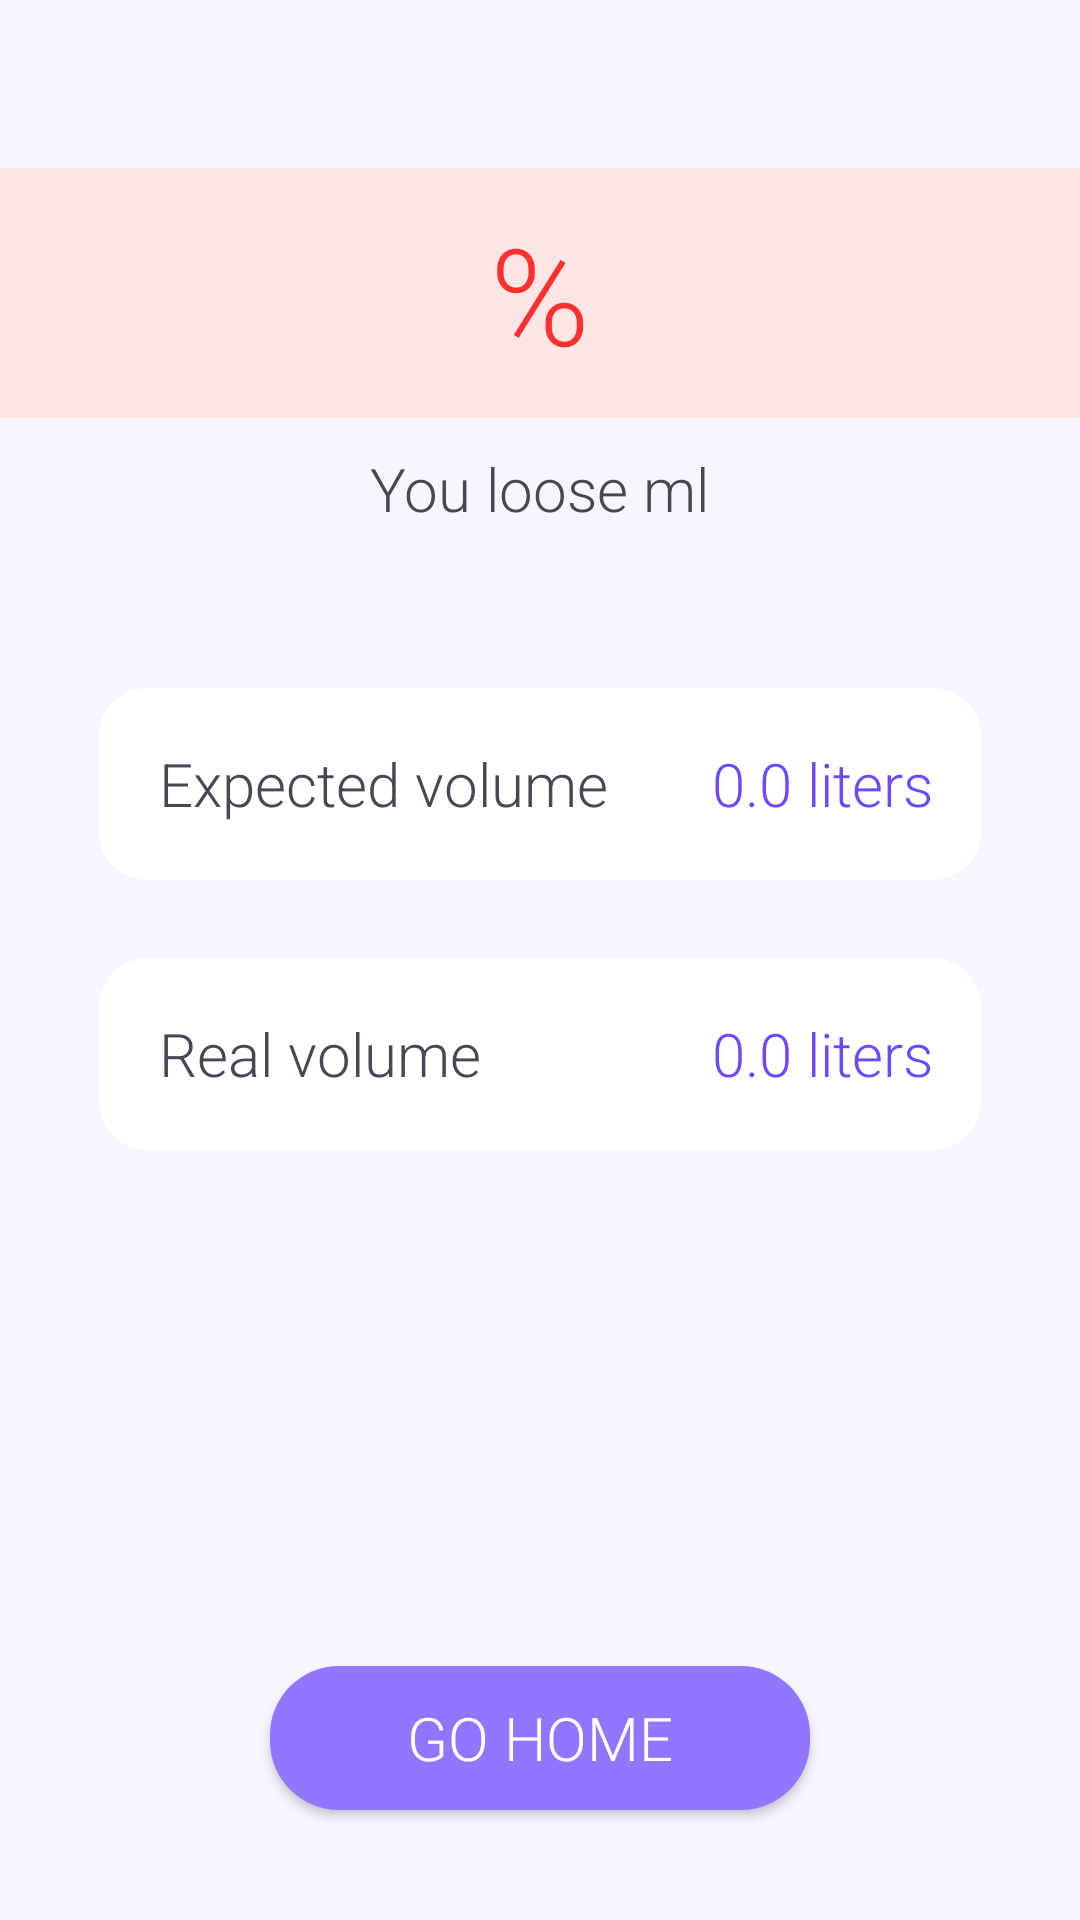

Layout XML and referenced resources for this Android screen:
<!-- AndroidManifest.xml: application theme AppTheme -->
<!-- res/layout/activity_volume_compare_bad.xml -->
<LinearLayout xmlns:android="http://schemas.android.com/apk/res/android"
xmlns:app="http://schemas.android.com/apk/res-auto"
xmlns:tools="http://schemas.android.com/tools"
android:layout_width="match_parent"
android:layout_height="match_parent"
android:orientation="vertical"
android:background="#F7F5FE"
tools:context="com.smartjaegers.checkfuel.activities.VolumeCompareBad">

    <LinearLayout
        android:layout_width="match_parent"
        android:layout_height="56dp"
        tools:ignore="UselessLeaf" />

<RelativeLayout
    android:layout_width="match_parent"
    android:layout_height="0dp"
    android:layout_weight="2"
    android:background="#FFE6E6">

    <TextView
        android:id="@+id/percent"
        android:layout_width="wrap_content"
        android:layout_height="wrap_content"
        android:layout_centerInParent="true"
        android:text="@string/percent"
        android:textColor="#FF3030"
        android:textSize="45sp"
        app:fontFamily="sans-serif-light" />

</RelativeLayout>

<RelativeLayout
    android:layout_width="match_parent"
    android:layout_height="0dp"
    android:layout_weight="12">

    <TextView
        android:layout_width="wrap_content"
        android:layout_height="wrap_content"
        android:layout_centerHorizontal="true"
        android:layout_marginTop="10dp"
        android:text="@string/you_loose_ml"
        android:textColor="#4C4553"
        android:textSize="20sp"
        android:fontFamily="sans-serif-light"/>

    <RelativeLayout
        android:layout_width="294dp"
        android:layout_height="64dp"
        android:layout_centerHorizontal="true"
        android:layout_marginTop="90dp"
        android:background="@drawable/expected">

        <TextView
            android:layout_width="wrap_content"
            android:layout_height="wrap_content"
            android:layout_centerVertical="true"
            android:layout_marginStart="20dp"
            android:fontFamily="sans-serif-light"
            android:text="@string/expected_volume"
            android:textColor="#4C4553"
            android:textSize="20sp"
            tools:ignore="RelativeOverlap" />

        <TextView
            android:id="@+id/expectedvolume"
            android:layout_width="102dp"
            android:layout_height="wrap_content"
            android:layout_alignParentEnd="true"
            android:layout_centerVertical="true"
            android:layout_marginEnd="16dp"
            android:fontFamily="sans-serif-light"
            android:text="@string/ml"
            android:textAlignment="textEnd"
            android:textColor="#6D49FF"
            android:textSize="20sp" />

    </RelativeLayout>

    <RelativeLayout
        android:layout_width="294dp"
        android:layout_height="64dp"
        android:layout_centerHorizontal="true"
        android:layout_marginTop="180dp"
        android:background="@drawable/expected">

        <TextView
            android:layout_width="wrap_content"
            android:layout_height="wrap_content"
            android:layout_centerVertical="true"
            android:layout_marginStart="20dp"
            android:fontFamily="sans-serif-light"
            android:text="@string/real_volume"
            android:textColor="#4C4553"
            android:textSize="20sp"
            tools:ignore="RelativeOverlap" />

        <TextView
            android:id="@+id/volumeResult"
            android:layout_width="134dp"
            android:layout_height="wrap_content"
            android:layout_alignParentEnd="true"
            android:layout_centerVertical="true"
            android:layout_marginEnd="16dp"
            android:fontFamily="sans-serif-light"
            android:text="@string/ml"
            android:textAlignment="textEnd"
            android:textColor="#6D49FF"
            android:textSize="20sp" />

    </RelativeLayout>

    <Button
        android:id="@+id/btnhome"
        android:layout_width="180dp"
        android:layout_height="wrap_content"
        android:layout_centerHorizontal="true"
        android:layout_marginTop="416dp"
        android:background="@drawable/go_home"
        android:fontFamily="sans-serif-light"
        android:onClick="backToMain"
        android:text="@string/go_home"
        android:textColor="#FFFFFF"
        android:textSize="20sp"
        tools:ignore="HardcodedText" />

</RelativeLayout>

</LinearLayout>
<!-- resources referenced by this layout -->
<resources>
  <!-- drawable expected (drawable) -->
  <?xml version="1.0" encoding="utf-8"?>
  <shape xmlns:android="http://schemas.android.com/apk/res/android" android:shape="rectangle">
  
      <solid android:color="#FFFFFF"/>
  
      <corners android:radius="16dp"/>
  
  </shape>
  <!-- drawable go_home (drawable) -->
  <?xml version="1.0" encoding="utf-8"?>
  <shape xmlns:android="http://schemas.android.com/apk/res/android" android:shape="rectangle">
  
      <solid android:color="#9176FF"/>
  
      <corners android:radius="23dp"/>
  
  </shape>
  <string name="expected_volume">Expected volume</string>
  <string name="go_home">Go home</string>
  <string name="ml">0.0 liters</string>
  <string name="percent">%</string>
  <string name="real_volume">Real volume</string>
  <string name="you_loose_ml">You loose ml</string>
  <style name="AppTheme" parent="Theme.AppCompat.DayNight.NoActionBar">
          
          <item name="colorPrimary">@color/colorPrimary</item>
          <item name="colorPrimaryDark">@color/colorPrimaryDark</item>
          <item name="colorAccent"> #9176FF</item>
          <item name="android:windowNoTitle">true</item>
  
      </style>
  <color name="colorPrimary">#008577</color>
  <color name="colorPrimaryDark">#000000</color>
</resources>
